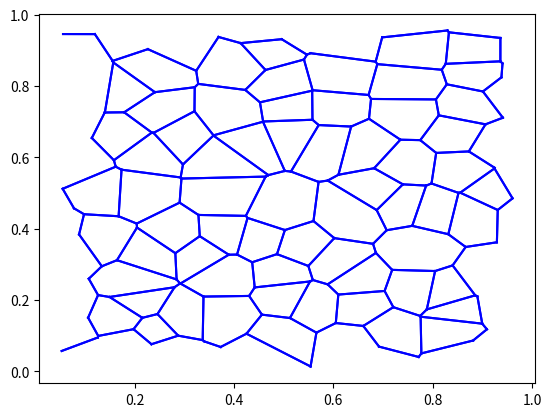

Recreate this plot in Python.
import numpy as np
import matplotlib.pyplot as plt
from random import random

# Author: Anthony Maltsev
# Date: 01/05/2022
#
# Description: Generate and display a randomly generated voronoi diagram 
# by finding a Delaunay triangulation of a random set of points and then 
# finding the corresponding/dual Voronoi diagram.

################################################################### define helper functions and classes below

# find the euclidean distance between two points
def euclidean_dist(tup1, tup2) :
    return ((tup1[0]-tup2[0])**2 + (tup1[1]-tup2[1])**2)**0.5

#check whether two points are far enough apart
def distance_okay(tup1, tup2):
    if euclidean_dist(tup1, tup2) >= max_dist : #euclidean distance >= max_dist
        return True
    else :
        return False

#return a tuple containing the circumcenter and circumradius of a given triangle
def circumcenter_and_radius(tup) :
    point_a = tup[0]
    point_b = tup[1]
    point_c = tup[2]
    dist_ab = euclidean_dist(point_a, point_b)
    dist_ac = euclidean_dist(point_a, point_c)
    dist_bc = euclidean_dist(point_b, point_c)
    angle_a = np.arccos((dist_ab**2 + dist_ac**2 - dist_bc**2)/(2*dist_ab*dist_ac)) # law of cosines
    angle_b = np.arccos((dist_ab**2 + dist_bc**2 - dist_ac**2)/(2*dist_ab*dist_bc))
    angle_c = np.arccos((dist_bc**2 + dist_ac**2 - dist_ab**2)/(2*dist_bc*dist_ac))
    circumcenter = (
        (point_a[0]*np.sin(2*angle_a) + point_b[0]*np.sin(2*angle_b) + point_c[0]*np.sin(2*angle_c))/(np.sin(2*angle_a) + np.sin(2*angle_b) + np.sin(2*angle_c)),
        (point_a[1]*np.sin(2*angle_a) + point_b[1]*np.sin(2*angle_b) + point_c[1]*np.sin(2*angle_c))/(np.sin(2*angle_a) + np.sin(2*angle_b) + np.sin(2*angle_c))
    ) # formula for circumcenter found on google
    radius = euclidean_dist(circumcenter, point_a)
    return (circumcenter, radius)

# return true if the edge connecting e0_v0 and e0_v1 is the exact same as the edge between e1_v0 and e1_v1
def edges_equal(e0, e1) :
    if (e0[0] == e1[0] and e0[1] == e1[1]) or (e0[1] == e1[0] and e0[0] == e1[1]) :
        return True
    else :
        return False

def add_to_triangle_set(triangle_set, triangle) :
    triangle_circum = circumcenter_and_radius(triangle)
    triangle_set.append((triangle, triangle_circum[0], triangle_circum[1]))

# if the vertex is out of the range [0,1] for either x or y then return true
def out_of_bounds(vert) :
    x = vert[0]
    y = vert[1]
    if (x < 0 or x > 1) :
        return True
    elif (y < 0 or y > 1) :
        return True
    else :
        return False

#################################################################################### end helper functions

# generate a random set of points
def generate_points():
    point_set = []
    i = 0
    while i < num_points :
        new_point = (random(), random())
        if all([distance_okay(point, new_point) for point in point_set]) :
            point_set.append(new_point)
            i += 1
    return point_set

## Now do the Bowyer Watson triangulation algorithm on this set of points
# yields a set of triangles whose circumcenters are vertices on the voronoi diagram
# the idea of the algorithm : add points inductively and adjust our triangulation so that the bowyer-watson condition
# (defined as meaning all of the vertices of any triangle are not inside the circumcenter of any other triangle)
# is maintained
def bowyer_watson_triangulation(point_set) :

    super_triangle = ((-0.5, -0.5), (-0.5, 3), (3, -0.5)) # super triangle, triangle part
    triangle_set = [] # store as a tuple of 3 items: the tuple of vertices(tuples), the tuple containing the circumcenter position, the radius of the circumcircle
    add_to_triangle_set(triangle_set, super_triangle)

    for point in point_set :
        #check all existing triangle to see if they are violated by the addition of point
        bad_triangle_set = []
        for triangle in triangle_set :
            # check if the point is within the circumcircle (subtract a bit to allow for floating point error)
            if (euclidean_dist(point, triangle[1]) <= triangle[2] - 0.0001) : 
                bad_triangle_set.append(triangle)
        polygon_edge_set = []
        for bad_triangle in bad_triangle_set :
            # construct a polygon hole by getting all the edges that were on the outside of the violated region
            # i.e. all edges that occur only once in the bad_triangle_set / not shared by multiple bad triangles
            edge_1 = (bad_triangle[0][0], bad_triangle[0][1])
            edge_2 = (bad_triangle[0][0], bad_triangle[0][2])
            edge_3 = (bad_triangle[0][1], bad_triangle[0][2])
            if all([not edges_equal(edge_1, edge) for edge in polygon_edge_set]) : # check edge 1 unique so far
                polygon_edge_set.append(edge_1)
            else : # if not unique, remove from set
                polygon_edge_set.remove(edge_1)
            if all([not edges_equal(edge_2, edge) for edge in polygon_edge_set]) :
                polygon_edge_set.append(edge_2)
            else :
                polygon_edge_set.remove(edge_2)
            if all([not edges_equal(edge_3, edge) for edge in polygon_edge_set]) :
                polygon_edge_set.append(edge_3)
            else :
                polygon_edge_set.remove(edge_3)
            triangle_set.remove(bad_triangle)
        # now add triangles constructed by connecting the point to each edge of the polygon hole, like slices of a pie
        for edge in polygon_edge_set :
            new_triangle = (point, edge[0], edge[1])
            add_to_triangle_set(triangle_set, new_triangle)
    # now we are done adding all points to our triangulation
    return triangle_set

def prune_triangles(triangle_set) :
    # remove any triangle that is connected to the original super_triangle (as that is extra leftover from construction process)
    tri_set_copy = triangle_set.copy()
    for triangle in triangle_set.copy() :
        if any([out_of_bounds(vert) for vert in triangle[0]]) :
            triangle_set.remove(triangle)
    return triangle_set


# now, get the dual voronoi map by looking at the circumcenters
def voronoi_diagram_from_triangulation(triangle_set) :
    voronoi_edge_set = []
    for triangle1 in triangle_set :
        for triangle2 in triangle_set :
            if not (triangle1 == triangle2) : # check that 2 unique triangles
                triangle1_e1 = (triangle1[0][0], triangle1[0][1])
                triangle1_e2 = (triangle1[0][0], triangle1[0][2])
                triangle1_e3 = (triangle1[0][1], triangle1[0][2])
                triangle1_edges = [triangle1_e1, triangle1_e2, triangle1_e3]
                triangle2_e1 = (triangle2[0][0], triangle2[0][1])
                triangle2_e2 = (triangle2[0][0], triangle2[0][2])
                triangle2_e3 = (triangle2[0][1], triangle2[0][2])
                triangle2_edges = [triangle2_e1, triangle2_e2, triangle2_e3]
                # if the two triangle have any shared edge, connect their circumcenters and thats an edge on the voronoi diagram
                if any([any([edges_equal(t1_edge, t2_edge) for t2_edge in triangle2_edges]) for t1_edge in triangle1_edges]) :
                    voronoi_edge_set.append((triangle1[1], triangle2[1]))
    return voronoi_edge_set
    
#prune edges that are out of bounds
def prune_bounds(edge_set) :
    edge_copy = edge_set.copy()
    for edge in edge_copy :
        if (out_of_bounds(edge[0]) or out_of_bounds(edge[1])) :
            edge_set.remove(edge)
    return edge_set

def prune_small_edges(edge_set, min_size) :
    return edge_set

def display_edge_set(edge_set) :
    for edge in edge_set :
        plt.plot((edge[0][0], edge[1][0]), (edge[0][1], edge[1][1]), 'b')
    plt.show()

def display_triangle_set(triangle_set) :
    #visualise the triangles
    for triangle in triangle_set :
        plt.plot((triangle[0][0][0], triangle[0][1][0]), (triangle[0][0][1], triangle[0][1][1]), 'g')
        plt.plot((triangle[0][0][0], triangle[0][2][0]), (triangle[0][0][1], triangle[0][2][1]), 'g')
        plt.plot((triangle[0][1][0], triangle[0][2][0]), (triangle[0][1][1], triangle[0][2][1]), 'g')
    plt.show()

# now run all of the functions in a row!

#### PARAMETERS, CHANGE THESE IF YOU WANT
num_points = 100
max_dist = 0.05
min_edge = 0.05
####

point_set = generate_points()
triangle_set = bowyer_watson_triangulation(point_set)
#display_triangle_set(triangle_set)
triangle_set = prune_triangles(triangle_set)
#display_triangle_set(triangle_set)
voronoi_edges = voronoi_diagram_from_triangulation(triangle_set)
voronoi_edges = prune_bounds(voronoi_edges)
voronoi_edges = prune_small_edges(voronoi_edges, min_edge)
display_edge_set(voronoi_edges)
